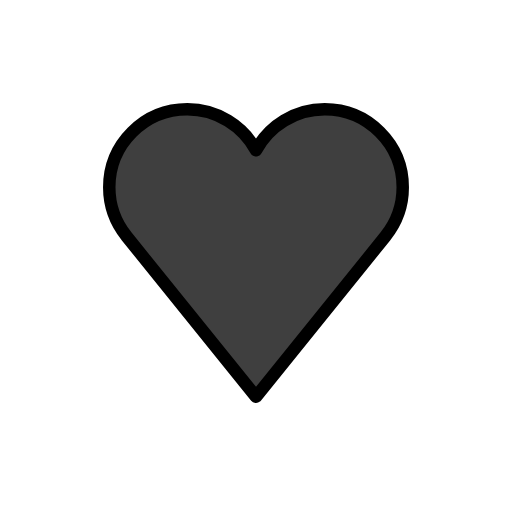
t = 0.00 s
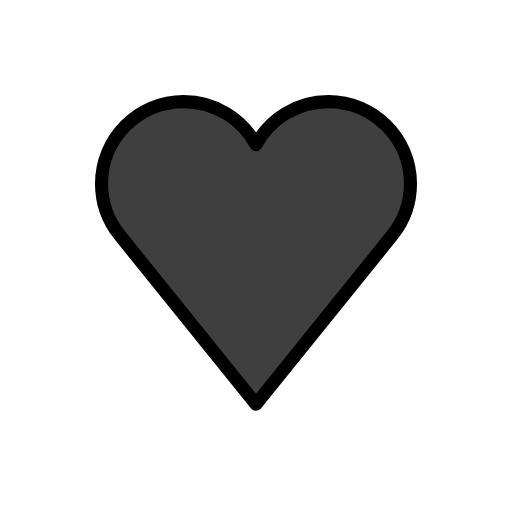
t = 0.36 s
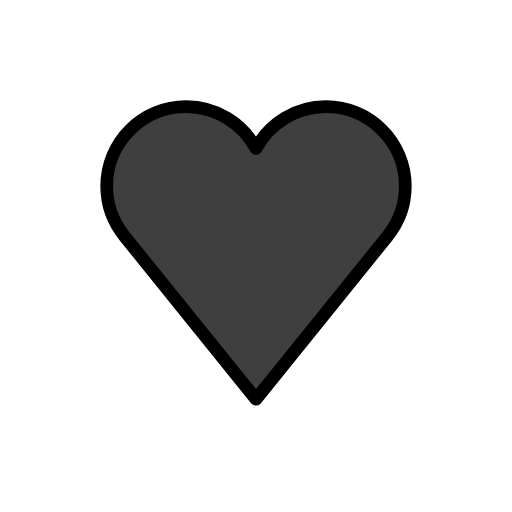
t = 0.84 s
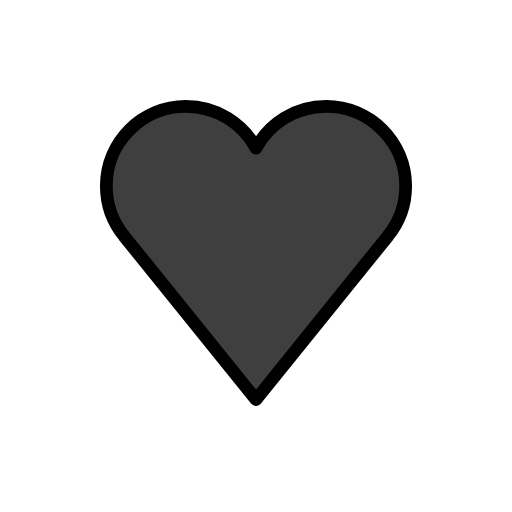
t = 1.20 s
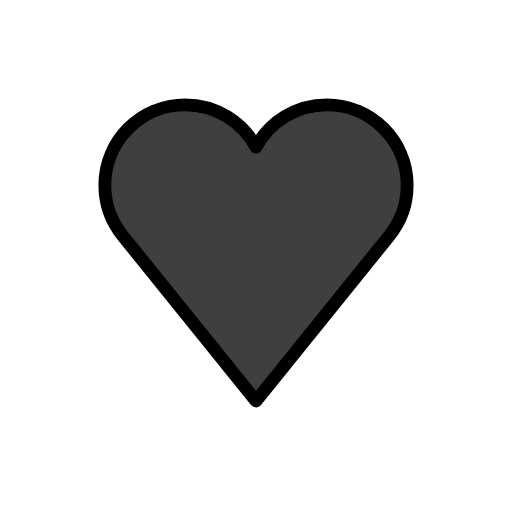
t = 1.56 s
t = 2.04 s: frame unchanged from t = 0.00 s, image omitted

The animated SVG that drew these frames (rendered in a browser with its animation timeline set to each time). Animation: 1 SMIL element (animateTransform=1); one cycle of 2.40 s, repeats indefinitely.

<?xml version='1.0' encoding='utf-8'?>
<svg xmlns="http://www.w3.org/2000/svg" id="emoji" viewBox="-5 -5 82 82" width="200" height="200" role="img">
  <title>OpenMoji: black heart</title><g transform="translate(36 36)"><g><g transform="translate(-36 -36)"><g id="color">
    <path fill="#3F3F3F" d="M59.5,25c0-6.9036-5.5964-12.5-12.5-12.5c-4.7533,0-8.8861,2.6536-11,6.5598 C33.8861,15.1536,29.7533,12.5,25,12.5c-6.9036,0-12.5,5.5964-12.5,12.5c0,2.9699,1.0403,5.6942,2.7703,7.8387l-0.0043,0.0034 L36,58.5397l20.7339-25.6975l-0.0043-0.0034C58.4597,30.6942,59.5,27.9699,59.5,25z" />
  </g>
  <g id="hair" />
  <g id="skin" />
  <g id="skin-shadow" />
  <g id="line">
    <path fill="none" stroke="#000000" stroke-linejoin="round" stroke-miterlimit="10" stroke-width="2" d="M59.5,25 c0-6.9036-5.5964-12.5-12.5-12.5c-4.7533,0-8.8861,2.6536-11,6.5598C33.8861,15.1536,29.7533,12.5,25,12.5 c-6.9036,0-12.5,5.5964-12.5,12.5c0,2.9699,1.0403,5.6942,2.7703,7.8387l-0.0043,0.0034L36,58.5397l20.7339-25.6975l-0.0043-0.0034 C58.4597,30.6942,59.5,27.9699,59.5,25z" />
  </g>
</g><animateTransform attributeName="transform" type="scale" values="1;1.07;1;1.04;1;1" dur="2.4s" repeatCount="indefinite" /></g></g></svg>
